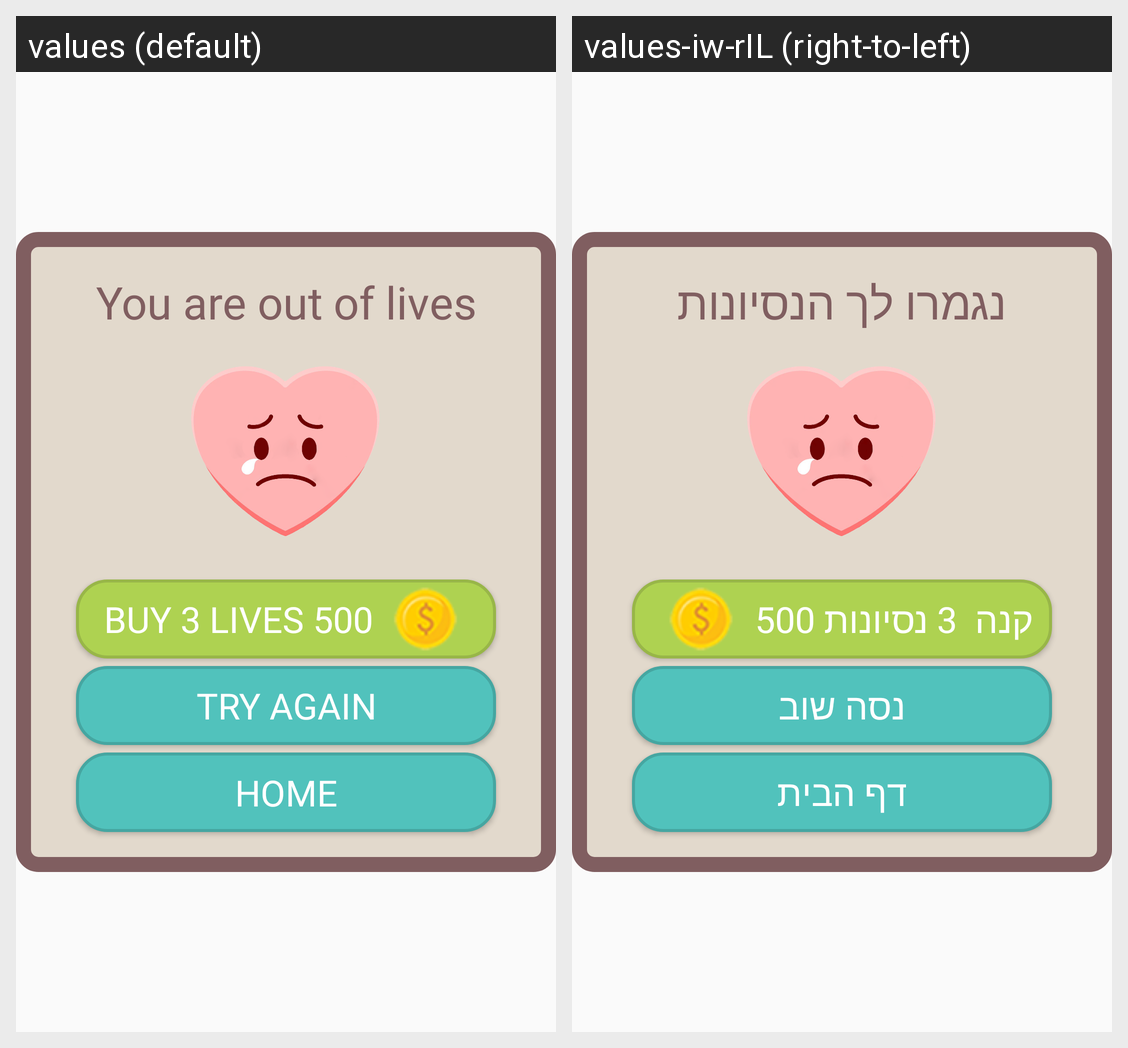

Translations of the strings shown on this Android screen, per locale in the grid:
Android screen res/layout/lose_lives_dialog.xml rendered under 2 locales, left to right: values (default), values-iw-rIL (right-to-left). Device: Nexus 5 (rendered at 1080×1920; each locale shown at half size, 540×960, under a caption strip naming it); theme AppTheme.
Strings drawn on this screen, with the default value and each locale's value (text and hints the layout hard-codes, and strings that could not be matched under every locale, appear in the picture but are not listed):

out_of_lives
  values: You are out of lives
  values-iw-rIL: נגמרו לך הנסיונות

buy_lives
  values: Buy 3 lives 500
  values-iw-rIL: קנה  3 נסיונות 500 

try_again
  values: Try again
  values-iw-rIL: נסה שוב

home_page
  values: Home
  values-iw-rIL: דף הבית
